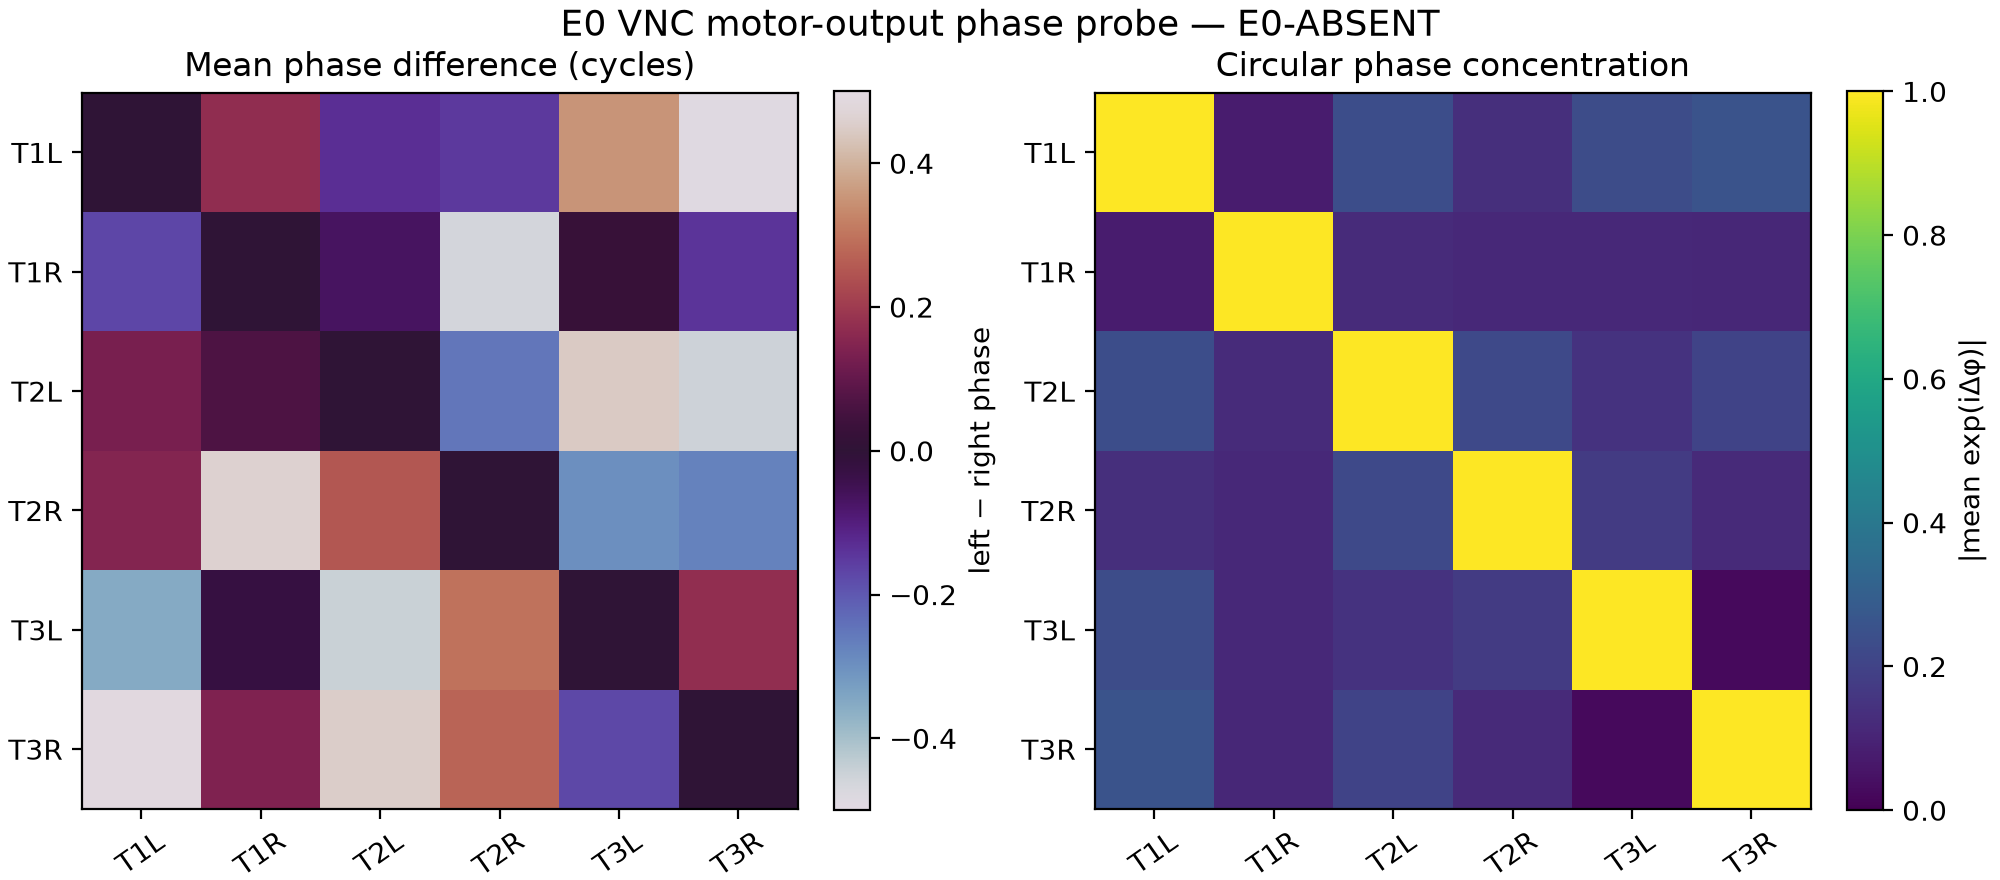

Values plotted in this chart, from the file beside it:
T1L, T1R, T2L, T2R, T3L, T3R
0.000000000000000000e+00, 1.075725941666471952e+00, -8.324283982271541982e-01, -9.392318456972083007e-01, 2.215409806544091698e+00, -3.086192152440773828e+00
-1.075725941666471952e+00, 0.000000000000000000e+00, -4.299937764719312661e-01, -2.895859927306822623e+00, 1.540747484158846992e-01, -8.889304749166337949e-01
8.324283982271541982e-01, 4.299937764719312661e-01, 0.000000000000000000e+00, -1.585865389161255523e+00, 2.798800473199381855e+00, -2.835903161434615072e+00
9.392318456972083007e-01, 2.895859927306822623e+00, 1.585865389161255523e+00, 0.000000000000000000e+00, -1.870353795329377844e+00, -1.714612810557172073e+00
-2.215409806544091698e+00, -1.540747484158846992e-01, -2.798800473199381855e+00, 1.870353795329377844e+00, 0.000000000000000000e+00, 1.085001939398557491e+00
3.086192152440773828e+00, 8.889304749166337949e-01, 2.835903161434615072e+00, 1.714612810557172073e+00, -1.085001939398557491e+00, 0.000000000000000000e+00
